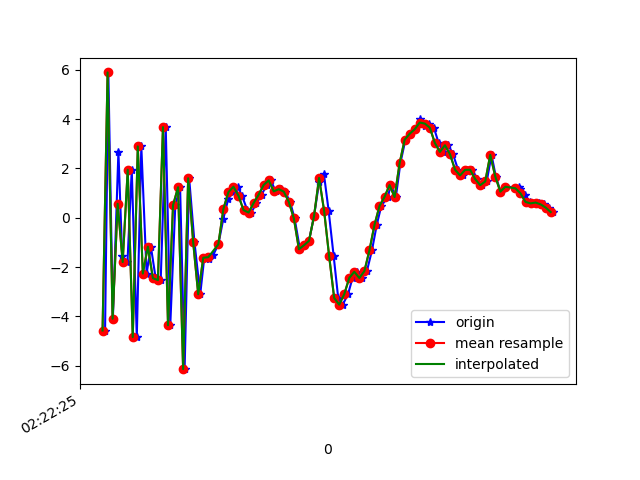

The file beside this chart, header and first rows:
1617762146030, 457782676894700, -4.5717773, -1.6232512, -2.013267
1617762146043, 457782696125470, 5.89, 0.1395, 0.08321
1617762146061, 457782715356240, -4.096, -1.508, 3.256
1617762146083, 457782734587010, 2.678, -0.183, -5.247
1617762146098, 457782753817780, -1.545, -1.069, 7.454
1617762146119, 457782773048550, -1.796, -0.8211, -8.181
1617762146136, 457782792279320, 1.945, -0.3171, 6.692
1617762146156, 457782811510090, -4.838, -1.482, -3.355
1617762146174, 457782830740860, 2.891, 0.1869, -1.664
1617762146195, 457782849971630, -2.263, -1.158, 6.02
1617762146212, 457782869202400, -1.172, -0.4893, -7.995
1617762146231, 457782888433170, -2.45, -0.7719, 6.72
1617762146251, 457782907663940, -2.529, -0.5395, -7.866
1617762146271, 457782926894710, 3.673, 2.229, 2.165
1617762146289, 457782946125480, -4.358, 2.076, 0.6396
1617762146309, 457782965356250, 0.5093, 3.311, -8.276
1617762146328, 457782984587020, 1.236, 2.738, 6.86
1617762146346, 457783003817790, -6.139, 1.975, -3.691
1617762146364, 457783023048560, 1.601, 4.455, -5.102
1617762146385, 457783042279330, -0.986, 3.772, -3.169
1617762146408, 457783061510100, -3.104, 1.32, -0.1553
1617762146424, 457783080740870, -1.622, -0.1854, 0.331
1617762146442, 457783099971640, -1.671, -0.1587, -0.4977
1617762146459, 457783119202410, -1.527, -0.4211, -0.8947
1617762146480, 457783138433180, -1.076, -1.987, -1.488
1617762146500, 457783157663950, -0.03146, -3.918, -1.667
1617762146519, 457783176894720, 0.7505, -4.726, -1.635
1617762146538, 457783196125490, 1.039, -4.098, -2.112
1617762146557, 457783215356260, 1.258, -3.077, -1.474
1617762146574, 457783234587030, 0.8888, -2.291, -0.4737
1617762146595, 457783253817800, 0.3094, -1.23, -0.956
1617762146611, 457783273048570, 0.2105, -0.393, -2.249
1617762146631, 457783292279340, 0.5977, 0.1569, -3.363
1617762146652, 457783311510110, 0.9337, 0.6944, -4.337
1617762146672, 457783330740880, 1.33, 0.8112, -5.288
1617762146689, 457783349971650, 1.516, 0.8785, -5.578
1617762146707, 457783369202420, 1.069, 0.4031, -5.298
1617762146728, 457783388433190, 1.158, 0.3405, -5.492
1617762146745, 457783407663960, 1.056, 0.1759, -5.251
1617762146765, 457783426894730, 0.6388, 0.6475, -4.954
1617762146783, 457783446125500, -0.03016, 0.9695, -5.161
1617762146804, 457783465356270, -1.276, 0.8713, -4.909
1617762146820, 457783484587040, -1.115, 0.8739, -2.985
1617762146840, 457783503817810, -0.937, 1.707, -1.279
1617762146860, 457783523048580, 0.06194, 0.8144, -1.12
1617762146880, 457783542279350, 1.432, -2.333, -2.443
1617762146899, 457783561510120, 1.793, -4.58, -3.744
1617762146918, 457783580740890, 0.2869, -3.76, -5.402
1617762146938, 457783599971660, -1.555, 0.1816, -4.984
1617762146956, 457783619202430, -3.251, 3.334, -2.839
1617762146974, 457783638433200, -3.524, 4.627, -0.7081
1617762146995, 457783657663970, -3.102, 4.465, 3.142
1617762147013, 457783676894740, -2.439, 4.73, 7.414
1617762147032, 457783696125510, -2.192, 5.213, 8.784
1617762147050, 457783715356280, -2.444, 5.344, 8.03
1617762147070, 457783734587050, -2.165, 4.848, 6.876
1617762147090, 457783753817820, -1.326, 4.108, 6.444
1617762147109, 457783773048590, -0.2961, 3.725, 6.434
1617762147127, 457783792279360, 0.4749, 4.292, 5.62
1617762147153, 457783811510130, 0.8428, 4.258, 4.051
1617762147165, 457783830740900, 1.324, 3.368, 2.698
... 34 more rows
